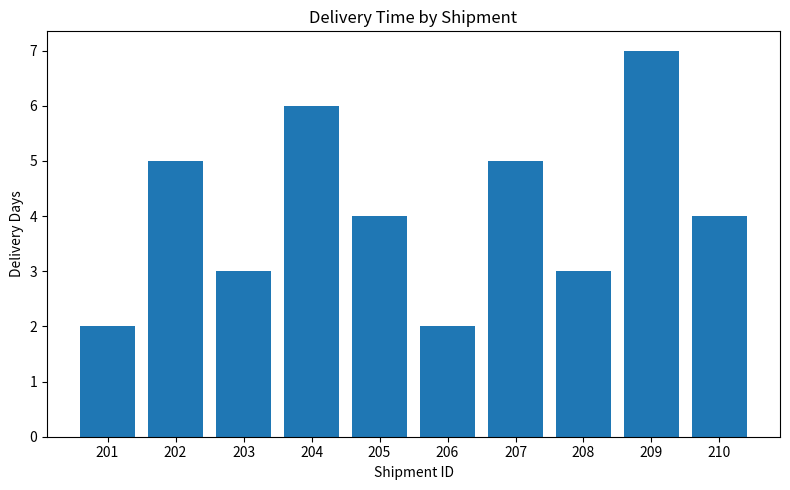
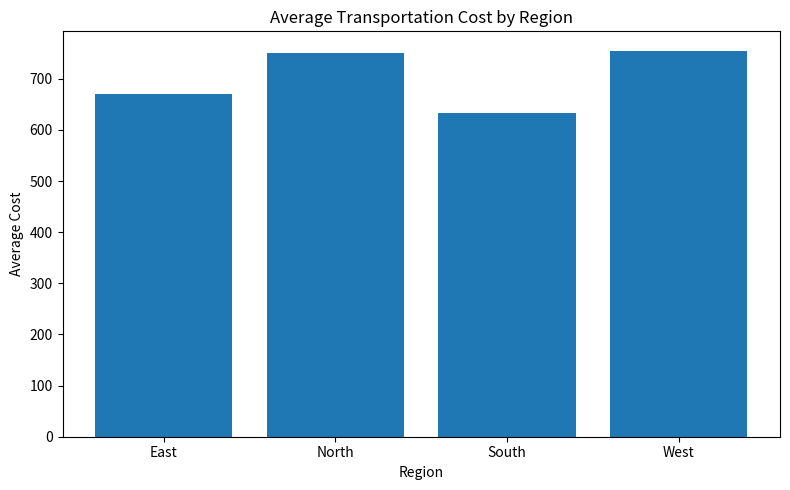
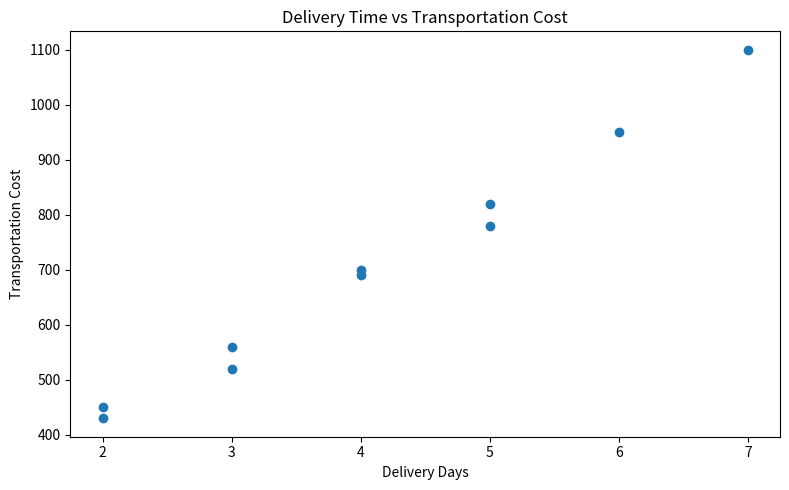

Write Python code to recreate these figures, in order.

from pathlib import Path
import pandas as pd
import matplotlib.pyplot as plt

# Illustrative sample shipment records only
data = {
    "Shipment_ID": [201, 202, 203, 204, 205, 206, 207, 208, 209, 210],
    "Region": ["North", "South", "East", "West", "North", "South", "East", "West", "North", "South"],
    "Delivery_Days": [2, 5, 3, 6, 4, 2, 5, 3, 7, 4],
    "Promised_Days": [3, 4, 3, 4, 4, 3, 4, 3, 5, 4],
    "Transport_Cost": [450, 780, 520, 950, 700, 430, 820, 560, 1100, 690],
    "Shipment_Weight_kg": [8, 15, 10, 22, 18, 7, 16, 11, 25, 14],
}
df = pd.DataFrame(data)

df["Delay_Days"] = (df["Delivery_Days"] - df["Promised_Days"]).clip(lower=0)
df["On_Time"] = df["Delivery_Days"] <= df["Promised_Days"]

print("=== Logistics Data Overview ===")
print(df.head())
print(f"\nTotal shipments: {len(df)}")
print(f"Average delivery time: {df['Delivery_Days'].mean():.2f} days")
print(f"Average transport cost: {df['Transport_Cost'].mean():.2f}")
print(f"On-time delivery rate: {df['On_Time'].mean() * 100:.1f}%")
print(f"Delayed shipments: {(~df['On_Time']).sum()}")

print("\n=== Region Summary ===")
region_summary = df.groupby("Region").agg(
    Shipments=("Shipment_ID", "count"),
    Average_Delivery_Days=("Delivery_Days", "mean"),
    Average_Transport_Cost=("Transport_Cost", "mean"),
    On_Time_Rate=("On_Time", "mean"),
).round(2)
print(region_summary)

out_dir = Path("week3_outputs")
out_dir.mkdir(exist_ok=True)

# 1. Delivery time by shipment
plt.figure(figsize=(8, 5))
plt.bar(df["Shipment_ID"].astype(str), df["Delivery_Days"])
plt.title("Delivery Time by Shipment")
plt.xlabel("Shipment ID")
plt.ylabel("Delivery Days")
plt.tight_layout()
plt.savefig(out_dir / "delivery_time_by_shipment.png", dpi=150)
plt.close()

# 2. Average transportation cost by region
cost_by_region = df.groupby("Region")["Transport_Cost"].mean().sort_index()
plt.figure(figsize=(8, 5))
plt.bar(cost_by_region.index, cost_by_region.values)
plt.title("Average Transportation Cost by Region")
plt.xlabel("Region")
plt.ylabel("Average Cost")
plt.tight_layout()
plt.savefig(out_dir / "average_cost_by_region.png", dpi=150)
plt.close()

# 3. Delivery days versus transportation cost
plt.figure(figsize=(8, 5))
plt.scatter(df["Delivery_Days"], df["Transport_Cost"])
plt.title("Delivery Time vs Transportation Cost")
plt.xlabel("Delivery Days")
plt.ylabel("Transportation Cost")
plt.tight_layout()
plt.savefig(out_dir / "delivery_vs_cost.png", dpi=150)
plt.close()

# Save analysis outputs
df.to_csv(out_dir / "logistics_week3_analyzed.csv", index=False)
region_summary.to_csv(out_dir / "region_summary.csv")

print(f"\nSaved charts and CSV outputs in: {out_dir.resolve()}")
print("Reminder: findings describe only the illustrative sample data.")
